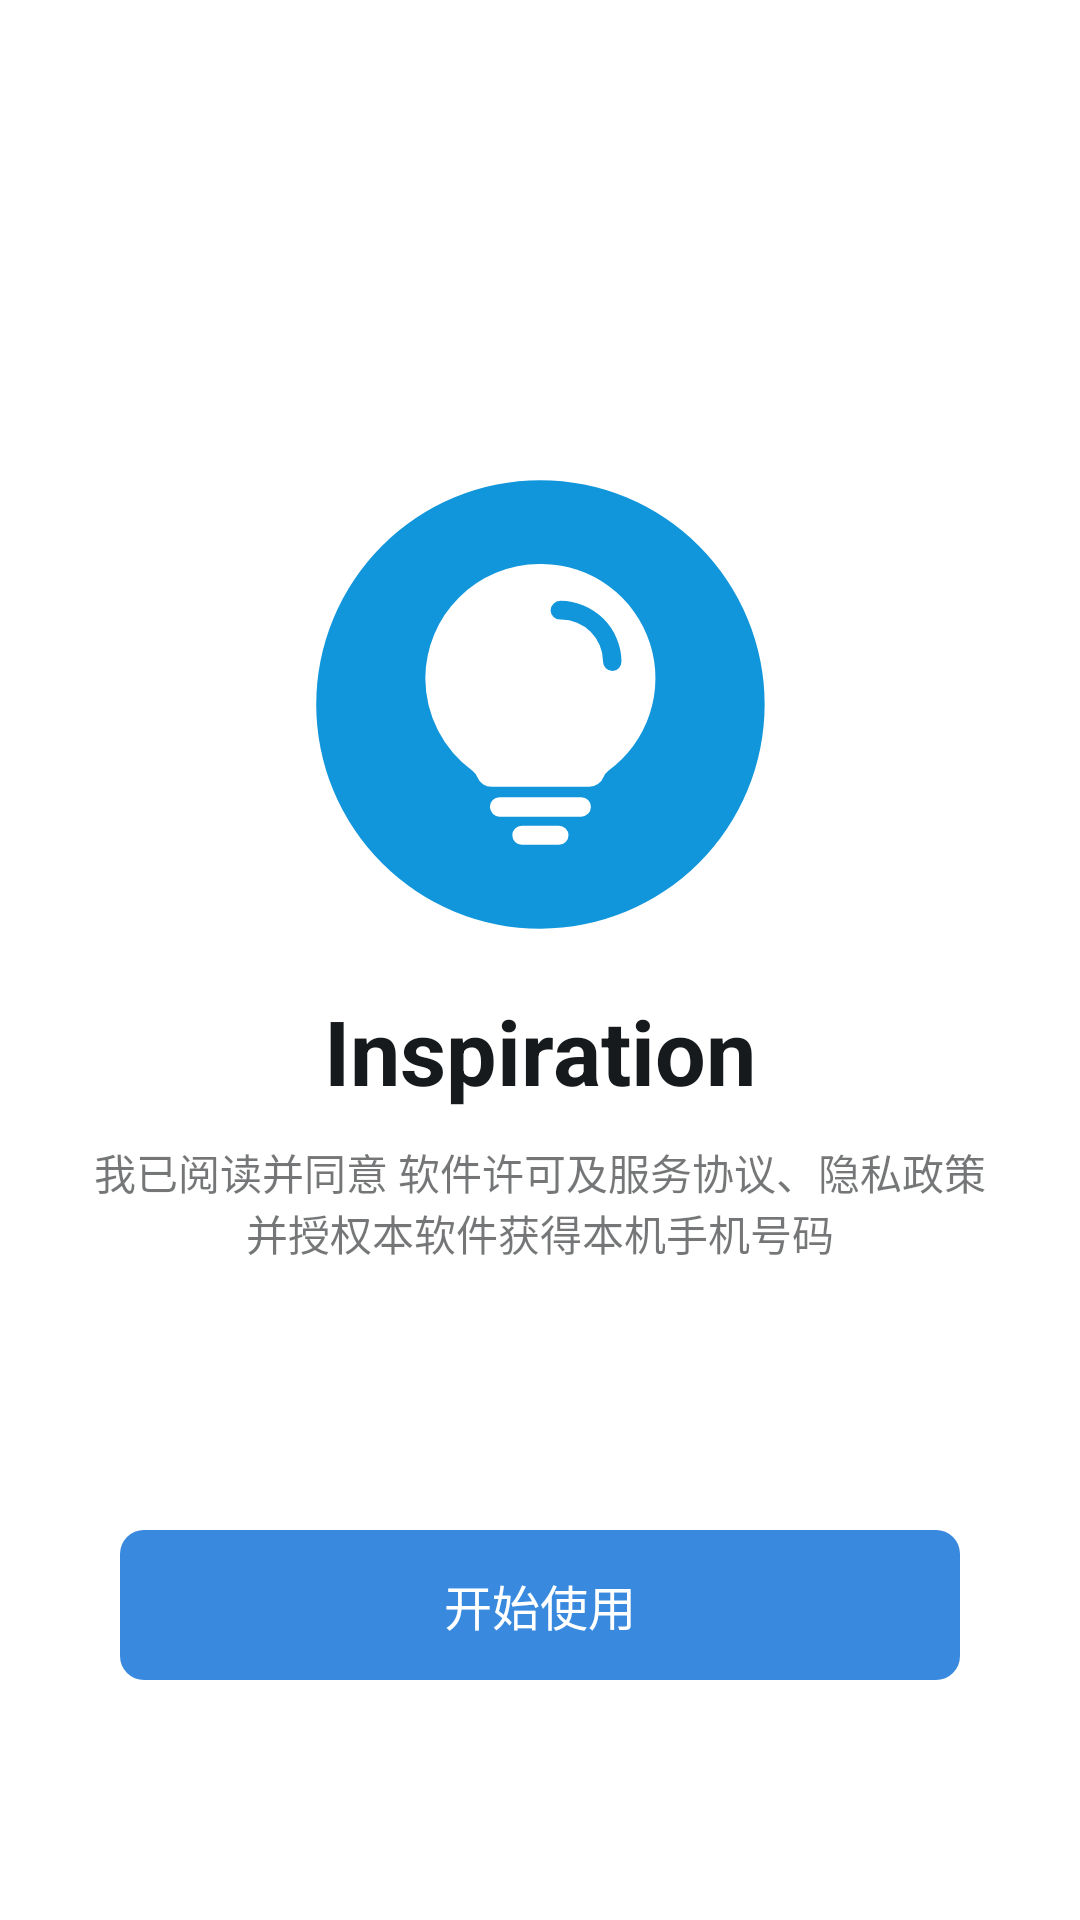

Layout XML and referenced resources for this Android screen:
<!-- AndroidManifest.xml: application theme Theme.Chat -->
<!-- res/layout/activity_launch_screen.xml -->
<?xml version="1.0" encoding="utf-8"?>
<layout xmlns:android="http://schemas.android.com/apk/res/android"
    xmlns:app="http://schemas.android.com/apk/res-auto"
    xmlns:tools="http://schemas.android.com/tools">

    <data>
        <variable
            name="vm"
            type="com.pu.demo.ui.login.launch.LaunchScreenViewModel" />
    </data>

    <androidx.constraintlayout.widget.ConstraintLayout
        android:layout_width="match_parent"
        android:layout_height="match_parent"
        tools:context=".ui.login.launch.LaunchScreenActivity">

        <ImageView
            android:id="@+id/icon"
            android:layout_width="150dp"
            android:layout_height="150dp"
            android:src="@drawable/ic_app"
            app:layout_constraintStart_toStartOf="parent"
            app:layout_constraintEnd_toEndOf="parent"
            app:layout_constraintTop_toTopOf="parent"
            android:layout_marginTop="160dp"
            />

        <TextView
            android:id="@+id/name"
            android:layout_width="wrap_content"
            android:layout_height="wrap_content"
            app:layout_constraintStart_toStartOf="parent"
            app:layout_constraintEnd_toEndOf="parent"
            app:layout_constraintTop_toBottomOf="@+id/icon"
            android:layout_marginTop="20dp"
            android:text="@string/app_name"
            android:textStyle="bold"
            android:textSize="30sp"
            android:textColor="@color/textLevel1"
            />

        <TextView
            android:id="@+id/sub_title"
            android:layout_width="300dp"
            android:layout_height="wrap_content"
            app:layout_constraintStart_toStartOf="parent"
            app:layout_constraintEnd_toEndOf="parent"
            app:layout_constraintTop_toBottomOf="@+id/name"
            android:layout_marginTop="10dp"
            android:gravity="center"
            android:text="@string/launch_screen_sub_title"
            android:textSize="14sp"
            android:textColor="@color/textLevel2"
            />

        <LinearLayout
            android:clickable="true"
            android:id="@+id/nextBtnLayout"
            android:layout_marginHorizontal="40dp"
            android:layout_width="match_parent"
            android:layout_height="50dp"
            app:layout_constraintStart_toStartOf="parent"
            app:layout_constraintEnd_toEndOf="parent"
            app:layout_constraintBottom_toBottomOf="parent"
            android:background="@drawable/rectangle_radius_8"
            android:layout_marginBottom="80dp"
            android:backgroundTint="@color/lightBlueLevel1"
            android:gravity="center"
            android:focusable="true">

            <TextView
                android:layout_width="wrap_content"
                android:layout_height="wrap_content"
                android:text="@string/launch_screen_start_next"
                android:textSize="16sp"
                android:textColor="@color/white_level_1"
                />

        </LinearLayout>


    </androidx.constraintlayout.widget.ConstraintLayout>
</layout>
<!-- resources referenced by this layout -->
<resources>
  <color name="lightBlueLevel1">#FF398ade</color>
  <color name="textLevel1">#FF171A1D</color>
  <color name="textLevel2">#99171A1D</color>
  <color name="white_level_1">#FFFFFFFF</color>
  <!-- drawable ic_app (drawable) -->
  <vector android:height="48dp" android:viewportHeight="1024"
      android:viewportWidth="1024" android:width="48dp" xmlns:android="http://schemas.android.com/apk/res/android">
      <path android:fillColor="#1296db" android:pathData="M513,1021.1A510.2,510.2 0,1 1,1023.2 510.9,510.8 510.8,0 0,1 513,1021.1zM470.7,786.6a21.8,21.8 0,0 0,-21.7 21.8,21.8 21.8,0 0,0 21.7,21.8h84.4a21.8,21.8 0,0 0,21.8 -21.8,22.3 22.3,0 0,0 -21.8,-21.8h-2.6zM419.8,722a21.8,21.8 0,0 0,-21.8 21.8,22.6 22.6,0 0,0 21.8,22.3h185.7a22.5,22.5 0,0 0,22.4 -22.3A21.9,21.9 0,0 0,606.1 722zM510.5,191.2a260.8,260.8 0,0 0,-259.4 258.4v2.6a261.1,261.1 0,0 0,107.8 209.8,33.2 33.2,0 0,1 10.3,13.7A34.8,34.8 0,0 0,402.3 698.1h221.9a35,35 0,0 0,32.4 -22.4,32.4 32.4,0 0,1 10.3,-13.7A260.1,260.1 0,0 0,516.7 191.1zM677.1,434.8a22,22 0,0 1,-21.8 -21.8L655.4,412.6a95.6,95.6 0,0 0,-95.5 -94.9h-2.2a21.9,21.9 0,0 1,-21.7 -20.6,22.5 22.5,0 0,1 22.3,-22.4A140.4,140.4 0,0 1,697.5 412.6a22.2,22.2 0,0 1,-20 22.3z"/>
  </vector>
  <!-- drawable rectangle_radius_8 (drawable) -->
  <shape xmlns:android="http://schemas.android.com/apk/res/android"
      android:shape="rectangle">
      
  
      
      <solid android:color="@color/white_level_1" />
  
  
      
      <corners android:radius="8dp" />
  
  </shape>
  <string name="app_name">Inspiration</string>
  <string name="launch_screen_start_next">开始使用</string>
  <string name="launch_screen_sub_title">我已阅读并同意 软件许可及服务协议、隐私政策 并授权本软件获得本机手机号码</string>
  <style name="Theme.Chat" parent="Theme.MaterialComponents.DayNight.NoActionBar">
          
          <item name="colorPrimary">@color/main_level_1</item>
          
          <item name="android:textColorPrimary">@color/textLevel1</item>
          
          <item name="colorPrimaryDark">?attr/colorPrimary</item>
          <item name="colorPrimaryVariant">?attr/colorPrimary</item>
          <item name="colorOnPrimary">@color/white</item>
          
          <item name="colorSecondary">@color/main_level_2</item>
          <item name="colorSecondaryVariant">@color/main_level_3</item>
          <item name="colorOnSecondary">@color/main_level_4</item>
  
      </style>
  <color name="main_level_1">#FF3b6ba5</color>
  <color name="white">#FFFFFFFF</color>
  <color name="main_level_2">#993b6ba5</color>
  <color name="main_level_3">#663b6ba5</color>
  <color name="main_level_4">#3D3b6ba5</color>
</resources>
